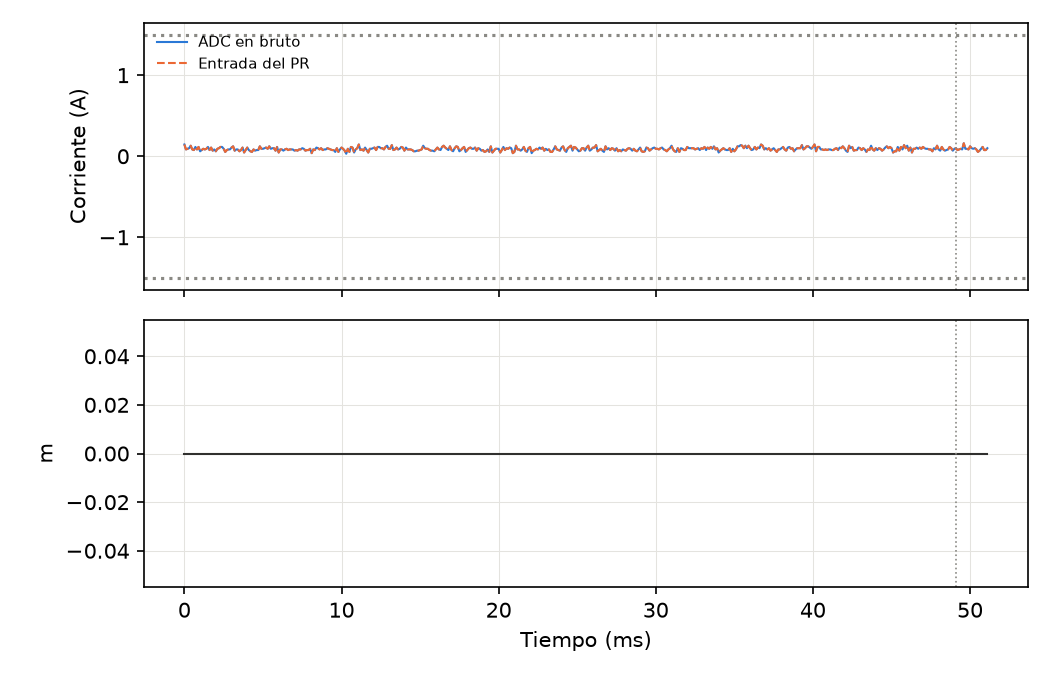

Values plotted in this chart, from the file beside it:
# f_sw=10000 Hz, Ts=100000 ns, K_REG=1, amplitud=0 mA, estado=DETENIDO, causa=0x0000, t_isr_max=1075 ciclos, perdidas=0
t_s, i_med_A, i_ref_A, m, n
0.000000, 0.145, 1.795, 0.00000, 5527
0.000100, 0.084, 1.787, 0.00000, 5528
0.000200, 0.092, 1.788, 0.00000, 5529
0.000300, 0.099, 1.789, 0.00000, 5530
0.000400, 0.13, 1.793, 0.00000, 5531
0.000500, 0.084, 1.787, 0.00000, 5532
0.000600, 0.076, 1.786, 0.00000, 5533
0.000700, 0.115, 1.791, 0.00000, 5534
0.000800, 0.084, 1.787, 0.00000, 5535
0.000900, 0.115, 1.791, 0.00000, 5536
0.001000, 0.061, 1.784, 0.00000, 5537
0.001100, 0.076, 1.786, 0.00000, 5538
0.001200, 0.092, 1.788, 0.00000, 5539
0.001300, 0.084, 1.787, 0.00000, 5540
0.001400, 0.092, 1.788, 0.00000, 5541
0.001500, 0.115, 1.791, 0.00000, 5542
0.001600, 0.076, 1.786, 0.00000, 5543
0.001700, 0.107, 1.79, 0.00000, 5544
0.001800, 0.069, 1.785, 0.00000, 5545
0.001900, 0.084, 1.787, 0.00000, 5546
0.002000, 0.061, 1.784, 0.00000, 5547
0.002100, 0.092, 1.788, 0.00000, 5548
0.002200, 0.099, 1.789, 0.00000, 5549
0.002300, 0.115, 1.791, 0.00000, 5550
0.002400, 0.115, 1.791, 0.00000, 5551
0.002500, 0.092, 1.788, 0.00000, 5552
0.002600, 0.053, 1.783, 0.00000, 5553
0.002700, 0.076, 1.786, 0.00000, 5554
0.002800, 0.084, 1.787, 0.00000, 5555
0.002900, 0.084, 1.787, 0.00000, 5556
0.003000, 0.107, 1.79, 0.00000, 5557
0.003100, 0.122, 1.792, 0.00000, 5558
0.003200, 0.069, 1.785, 0.00000, 5559
0.003300, 0.084, 1.787, 0.00000, 5560
0.003400, 0.084, 1.787, 0.00000, 5561
0.003500, 0.061, 1.784, 0.00000, 5562
0.003600, 0.076, 1.786, 0.00000, 5563
0.003700, 0.107, 1.79, 0.00000, 5564
0.003800, 0.046, 1.782, 0.00000, 5565
0.003900, 0.076, 1.786, 0.00000, 5566
0.004000, 0.107, 1.79, 0.00000, 5567
0.004100, 0.076, 1.786, 0.00000, 5568
0.004200, 0.061, 1.784, 0.00000, 5569
0.004300, 0.053, 1.783, 0.00000, 5570
0.004400, 0.084, 1.787, 0.00000, 5571
0.004500, 0.069, 1.785, 0.00000, 5572
0.004600, 0.076, 1.786, 0.00000, 5573
0.004700, 0.076, 1.786, 0.00000, 5574
0.004800, 0.122, 1.792, 0.00000, 5575
0.004900, 0.092, 1.788, 0.00000, 5576
0.005000, 0.092, 1.788, 0.00000, 5577
0.005100, 0.099, 1.789, 0.00000, 5578
0.005200, 0.107, 1.79, 0.00000, 5579
0.005300, 0.092, 1.788, 0.00000, 5580
0.005400, 0.122, 1.792, 0.00000, 5581
0.005500, 0.092, 1.788, 0.00000, 5582
0.005600, 0.099, 1.789, 0.00000, 5583
0.005700, 0.099, 1.789, 0.00000, 5584
0.005800, 0.069, 1.785, 0.00000, 5585
... 453 more rows
